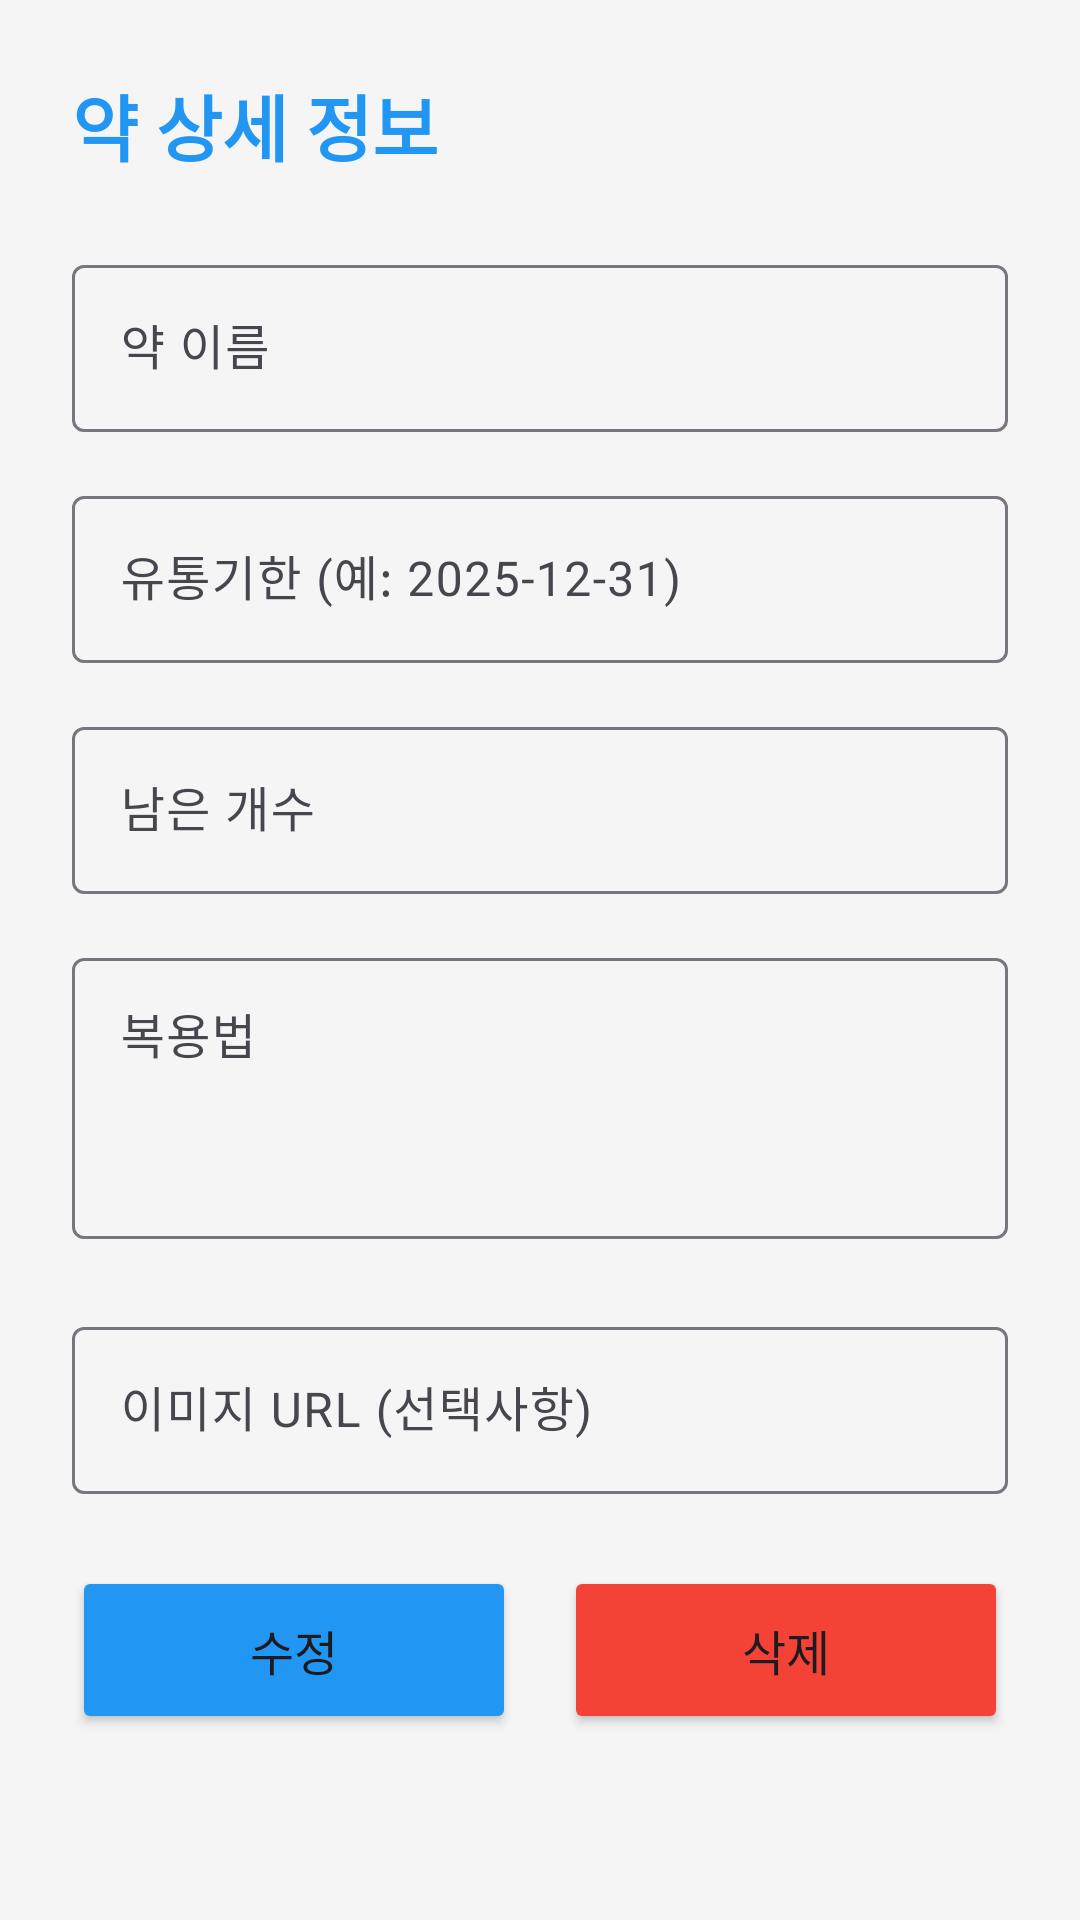

Android layout source for this screen:
<!-- AndroidManifest.xml: application theme Theme.DoctorHome -->
<!-- res/layout/activity_medicine_detail.xml -->
<?xml version="1.0" encoding="utf-8"?>
<ScrollView
    xmlns:android="http://schemas.android.com/apk/res/android"
    android:layout_width="match_parent"
    android:layout_height="match_parent"
    android:background="#F5F5F5">

    <LinearLayout
        android:layout_width="match_parent"
        android:layout_height="wrap_content"
        android:orientation="vertical"
        android:padding="24dp">

        <TextView
            android:layout_width="wrap_content"
            android:layout_height="wrap_content"
            android:text="약 상세 정보"
            android:textSize="24sp"
            android:textStyle="bold"
            android:textColor="#2196F3"
            android:layout_marginBottom="24dp" />


        <com.google.android.material.textfield.TextInputLayout
            android:layout_width="match_parent"
            android:layout_height="wrap_content"
            android:layout_marginBottom="16dp"
            android:hint="약 이름">

            <com.google.android.material.textfield.TextInputEditText
                android:id="@+id/etName"
                android:layout_width="match_parent"
                android:layout_height="wrap_content"
                android:inputType="text" />
        </com.google.android.material.textfield.TextInputLayout>


        <com.google.android.material.textfield.TextInputLayout
            android:layout_width="match_parent"
            android:layout_height="wrap_content"
            android:layout_marginBottom="16dp"
            android:hint="유통기한 (예: 2025-12-31)">

            <com.google.android.material.textfield.TextInputEditText
                android:id="@+id/etExpiryDate"
                android:layout_width="match_parent"
                android:layout_height="wrap_content"
                android:inputType="date" />
        </com.google.android.material.textfield.TextInputLayout>


        <com.google.android.material.textfield.TextInputLayout
            android:layout_width="match_parent"
            android:layout_height="wrap_content"
            android:layout_marginBottom="16dp"
            android:hint="남은 개수">

            <com.google.android.material.textfield.TextInputEditText
                android:id="@+id/etQuantity"
                android:layout_width="match_parent"
                android:layout_height="wrap_content"
                android:inputType="number" />
        </com.google.android.material.textfield.TextInputLayout>


        <com.google.android.material.textfield.TextInputLayout
            android:layout_width="match_parent"
            android:layout_height="wrap_content"
            android:layout_marginBottom="24dp"
            android:hint="복용법">

            <com.google.android.material.textfield.TextInputEditText
                android:id="@+id/etUsage"
                android:layout_width="match_parent"
                android:layout_height="wrap_content"
                android:inputType="textMultiLine"
                android:lines="3"
                android:gravity="top" />
        </com.google.android.material.textfield.TextInputLayout>


        <com.google.android.material.textfield.TextInputLayout
            android:layout_width="match_parent"
            android:layout_height="wrap_content"
            android:layout_marginBottom="24dp"
            android:hint="이미지 URL (선택사항)">

            <com.google.android.material.textfield.TextInputEditText
                android:id="@+id/etImageUrl"
                android:layout_width="match_parent"
                android:layout_height="wrap_content"
                android:inputType="textUri" />
        </com.google.android.material.textfield.TextInputLayout>


        
        <LinearLayout
            android:layout_width="match_parent"
            android:layout_height="wrap_content"
            android:orientation="horizontal">

            <Button
                android:id="@+id/btnUpdate"
                android:layout_width="0dp"
                android:layout_height="56dp"
                android:layout_weight="1"
                android:layout_marginEnd="8dp"
                android:text="수정"
                android:textSize="16sp"
                android:backgroundTint="#2196F3" />

            <Button
                android:id="@+id/btnDelete"
                android:layout_width="0dp"
                android:layout_height="56dp"
                android:layout_weight="1"
                android:layout_marginStart="8dp"
                android:text="삭제"
                android:textSize="16sp"
                android:backgroundTint="#F44336" />

        </LinearLayout>

    </LinearLayout>

</ScrollView>
<!-- resources referenced by this layout -->
<resources>
  <style name="Theme.DoctorHome" parent="Base.Theme.DoctorHome" />
  <style name="Base.Theme.DoctorHome" parent="Theme.Material3.DayNight.NoActionBar">
          
          
      </style>
</resources>
